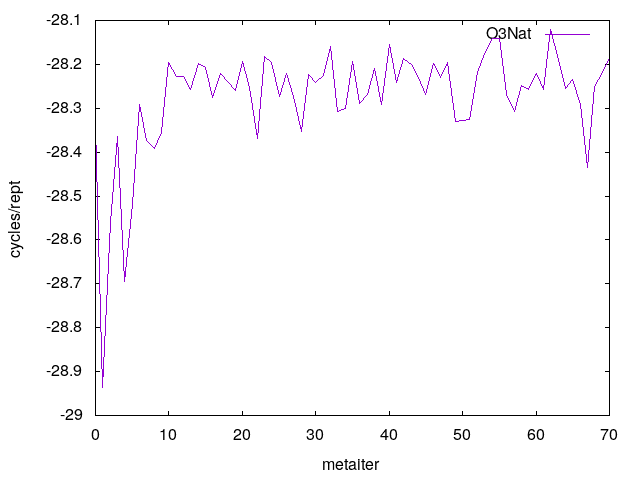

The file beside this chart, header and first rows:
0	28.341717
1	28.94
2	28.56
3	28.36
4	28.69
5	28.52
6	28.29
7	28.37
8	28.39
9	28.36
10	28.2
11	28.23
12	28.23
13	28.26
14	28.2
15	28.21
16	28.28
17	28.22
18	28.24
19	28.26
20	28.19
21	28.25
22	28.37
23	28.18
24	28.19
25	28.27
26	28.22
27	28.27
28	28.35
29	28.22
30	28.24
31	28.22
32	28.16
33	28.31
34	28.3
35	28.19
36	28.29
37	28.27
38	28.21
39	28.29
40	28.16
41	28.24
42	28.19
43	28.2
44	28.23
45	28.27
46	28.2
47	28.23
48	28.2
49	28.33
50	28.33
51	28.33
52	28.22
53	28.18
54	28.14
55	28.14
56	28.27
57	28.31
58	28.25
59	28.26
60	28.22
... 10 more rows
